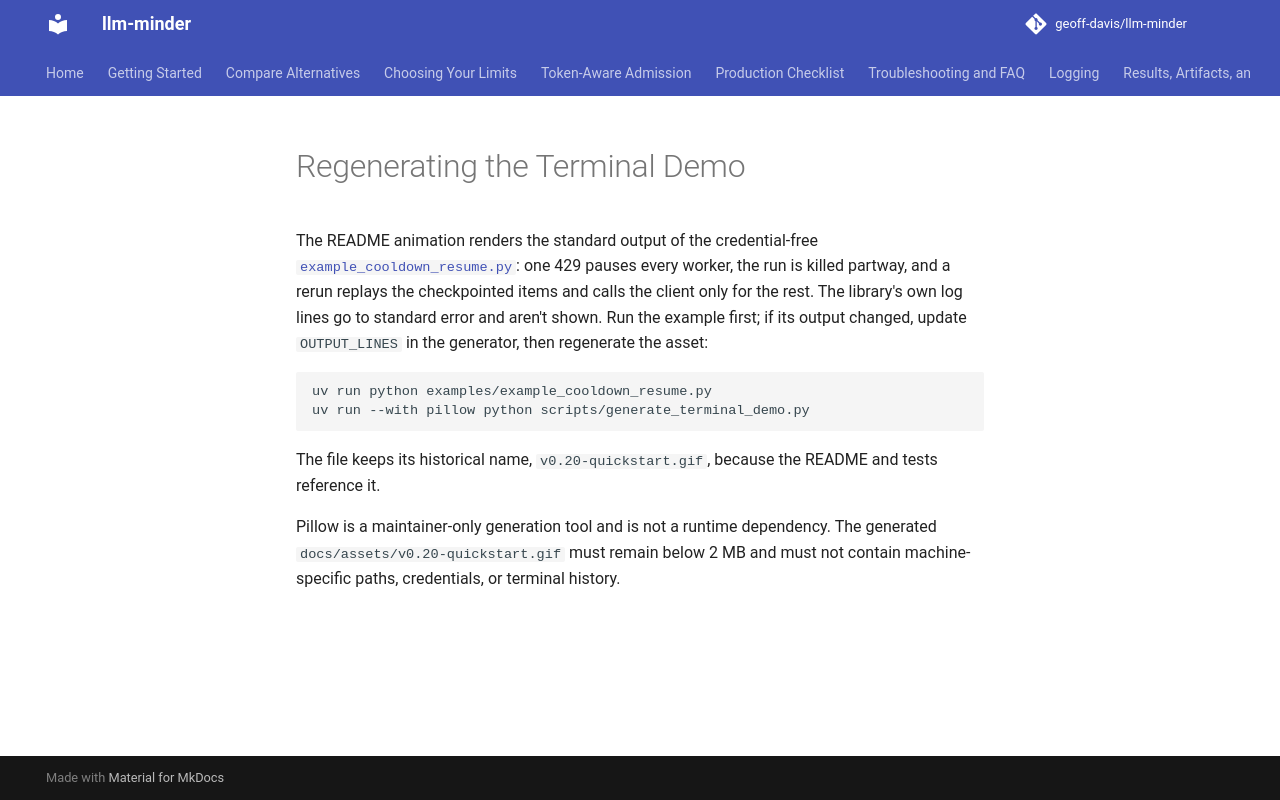

repository: geoff-davis/llm-minder · page: terminal-demo/index.html · generator: mkdocs

# Regenerating the Terminal Demo

The README animation renders the standard output of the credential-free
[`example_cooldown_resume.py`](https://github.com/geoff-davis/llm-minder/blob/main/examples/example_cooldown_resume.py):
one 429 pauses every worker, the run is killed partway, and a rerun replays the
checkpointed items and calls the client only for the rest. The library's own log
lines go to standard error and aren't shown. Run the example first; if its output
changed, update `OUTPUT_LINES` in the generator, then regenerate the asset:

```bash
uv run python examples/example_cooldown_resume.py
uv run --with pillow python scripts/generate_terminal_demo.py
```

The file keeps its historical name, `v0.20-quickstart.gif`, because the README
and tests reference it.

Pillow is a maintainer-only generation tool and is not a runtime dependency.
The generated `docs/assets/v0.20-quickstart.gif` must remain below 2 MB and must
not contain machine-specific paths, credentials, or terminal history.
